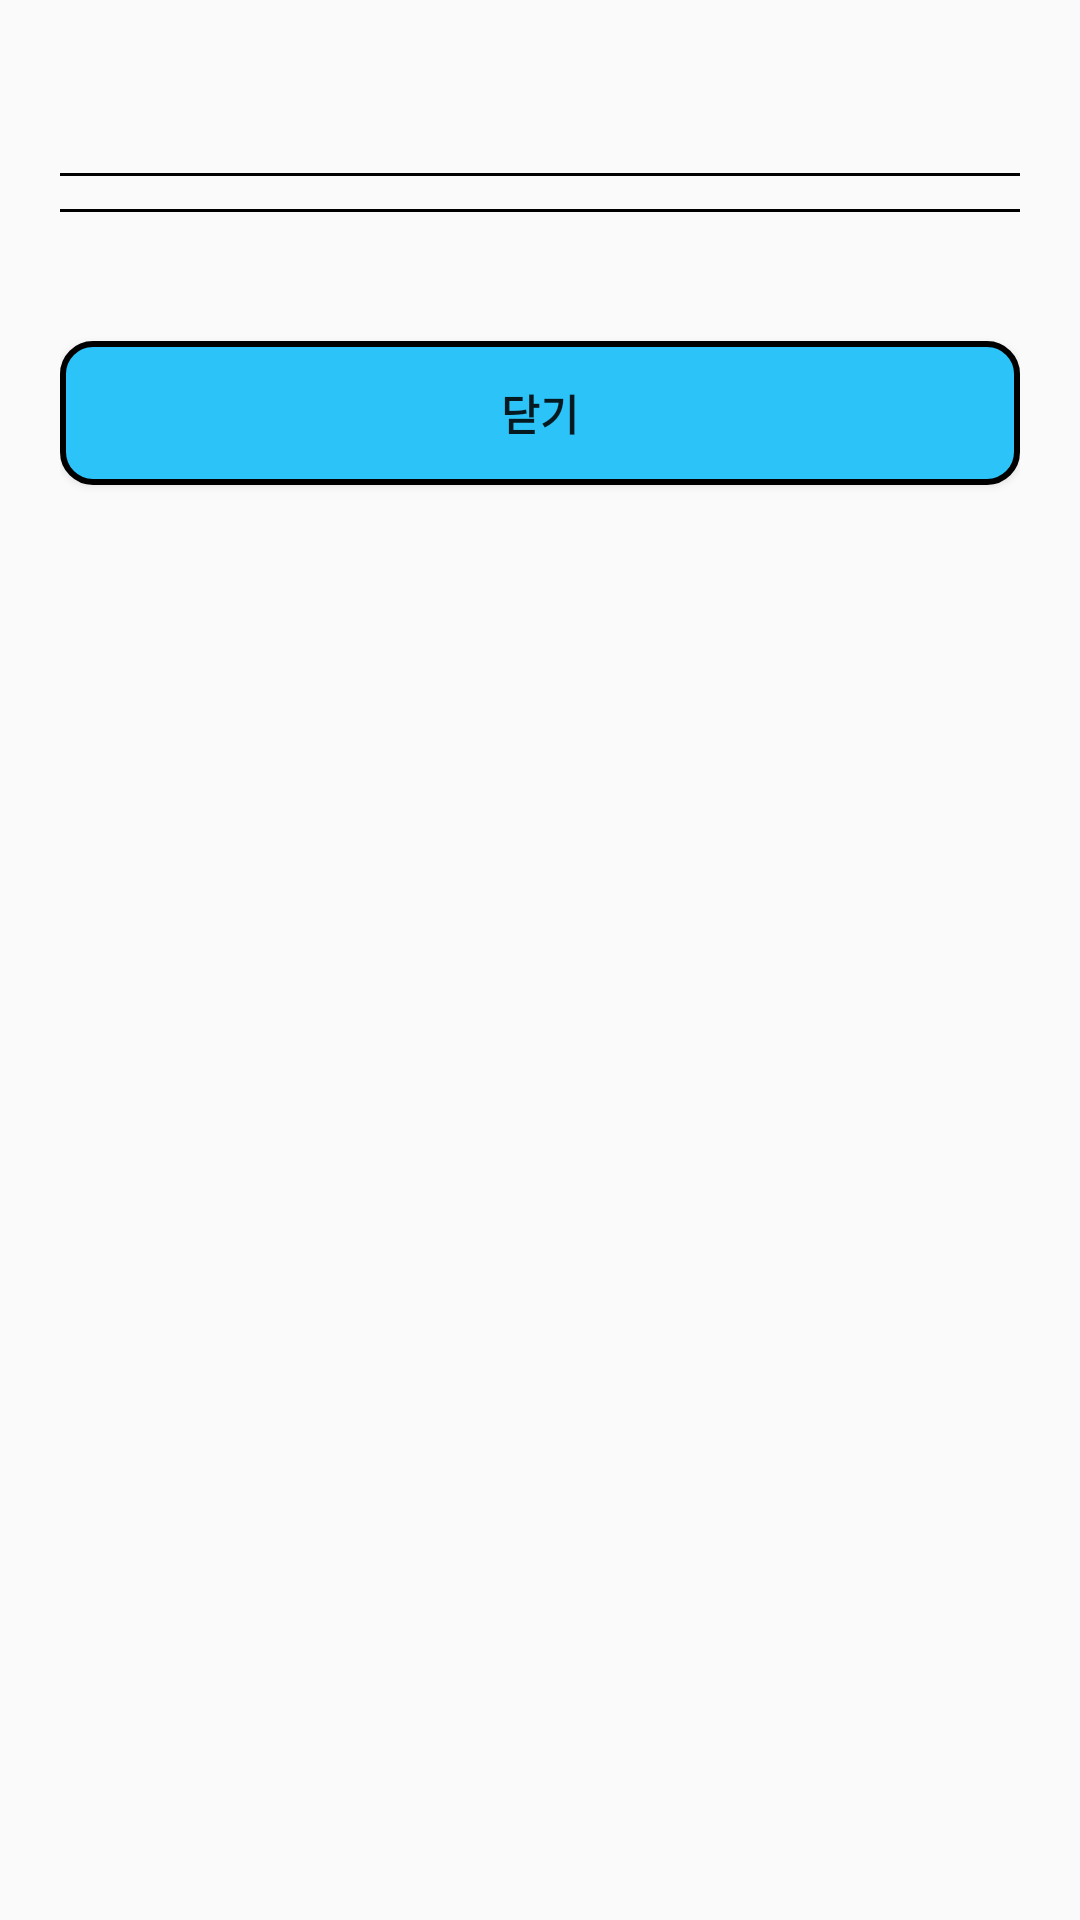

Layout XML and referenced resources for this Android screen:
<!-- AndroidManifest.xml: application theme Theme.NewLotteryCheck -->
<!-- res/layout/layout_scan_result_dialog.xml -->
<?xml version="1.0" encoding="utf-8"?>
<RelativeLayout xmlns:android="http://schemas.android.com/apk/res/android"
    android:layout_width="wrap_content"
    android:layout_height="wrap_content"
    xmlns:tools="http://schemas.android.com/tools"
    xmlns:app="http://schemas.android.com/apk/res-auto"
    android:padding="20dp">
    <TextView
        android:id="@+id/tv_drw_count"
        android:layout_width="wrap_content"
        android:layout_height="wrap_content"
        android:textColor="@color/black"
        android:textStyle="bold"
        android:textSize="17dp"
        android:layout_marginBottom="10dp"
        tools:text="제 1000회차"/>

    <androidx.recyclerview.widget.RecyclerView
        android:id="@+id/rv_ref_lott_numbers"
        android:layout_width="match_parent"
        android:layout_height="wrap_content"
        android:layout_below="@id/tv_drw_count"/>

    <View
        android:layout_width="match_parent"
        android:layout_height="1dp"
        android:background="@color/black"
        android:layout_below="@id/rv_ref_lott_numbers"
        android:layout_marginTop="5dp"/>

    <androidx.recyclerview.widget.RecyclerView
        android:id="@+id/rv_user_lott_numbers"
        android:layout_width="match_parent"
        android:layout_height="wrap_content"
        android:layout_below="@+id/rv_ref_lott_numbers"
        android:layout_marginTop="12dp" />

    <View
        android:layout_width="match_parent"
        android:layout_height="1dp"
        android:background="@color/black"
        android:layout_below="@id/rv_user_lott_numbers"
        android:layout_marginTop="5dp"/>

    <TextView
        android:id="@+id/tv_drw_result"
        android:layout_width="match_parent"
        android:layout_height="wrap_content"
        android:textAlignment="viewStart"
        android:textColor="@color/black"
        android:textStyle="bold"
        tools:text="1등 당첨입니다."
        android:layout_below="@id/rv_user_lott_numbers"
        android:layout_marginTop="15dp" />

    <Button
        android:id="@+id/btn_dialog_close"
        android:layout_width="match_parent"
        android:layout_height="wrap_content"
        android:background="@drawable/block"
        android:fontFamily="@font/binggrae"
        android:textStyle="bold"
        android:text="@string/label_close"
        android:layout_marginTop="15dp"
        android:layout_below="@+id/tv_drw_result"/>

</RelativeLayout>
<!-- resources referenced by this layout -->
<resources>
  <color name="black">#FF000000</color>
  <!-- drawable block (drawable-v24) -->
  <?xml version="1.0" encoding="utf-8"?>
  <ripple xmlns:android = "http://schemas.android.com/apk/res/android"
      android:color="@color/ripple_color" >
      <item android:id="@+id/mask_block">
          <shape
              android:padding = "25dp"
              android:shape = "rectangle">
              <solid android:color = "@color/logo_color"/>
              <corners
                  android:bottomLeftRadius="10dp"
                  android:bottomRightRadius="10dp"
                  android:topLeftRadius="10dp"
                  android:topRightRadius="10dp" />
              <stroke
                  android:width = "2dp"
                  android:color = "@color/black"/>
          </shape>
      </item>
  </ripple>
  <string name="label_close">닫기</string>
  <style name="Theme.NewLotteryCheck" parent="Theme.AppCompat.Light.DarkActionBar">
          
          <item name="colorPrimary">@color/purple_500</item>
          <item name="colorPrimaryVariant">@color/purple_700</item>
          <item name="colorOnPrimary">@color/white</item>
          
          <item name="colorSecondary">@color/teal_200</item>
          <item name="colorSecondaryVariant">@color/teal_700</item>
          <item name="colorOnSecondary">@color/black</item>
          
  
          <item name="android:statusBarColor">@color/white</item>
          <item name="android:windowLightStatusBar">true</item>
          
      </style>
  <color name="ripple_color">#4D000000</color>
  <color name="logo_color">#2CC3F8</color>
  <color name="purple_500">#FF6200EE</color>
  <color name="purple_700">#FF3700B3</color>
  <color name="white">#FFFFFFFF</color>
  <color name="teal_200">#FF03DAC5</color>
  <color name="teal_700">#FF018786</color>
</resources>
